Dataset: crackdata (GitHub, TianjieZhang1993/RCCD). Classes: alligator cracking, block cracks, longitudinal cracks, transverse cracks.

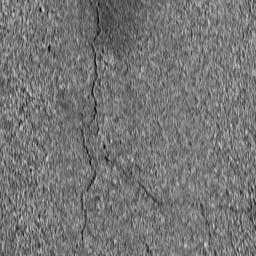
Label: longitudinal cracks

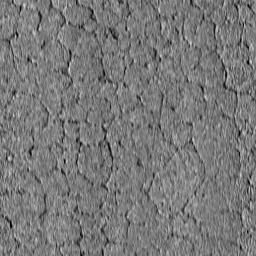
Label: alligator cracking

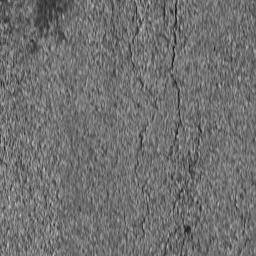
Label: block cracks

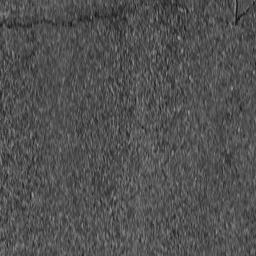
Label: transverse cracks

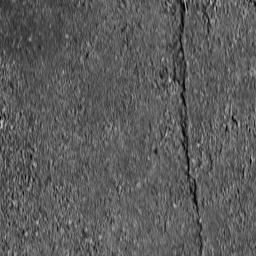
Label: longitudinal cracks

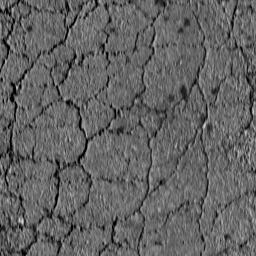
Label: alligator cracking
